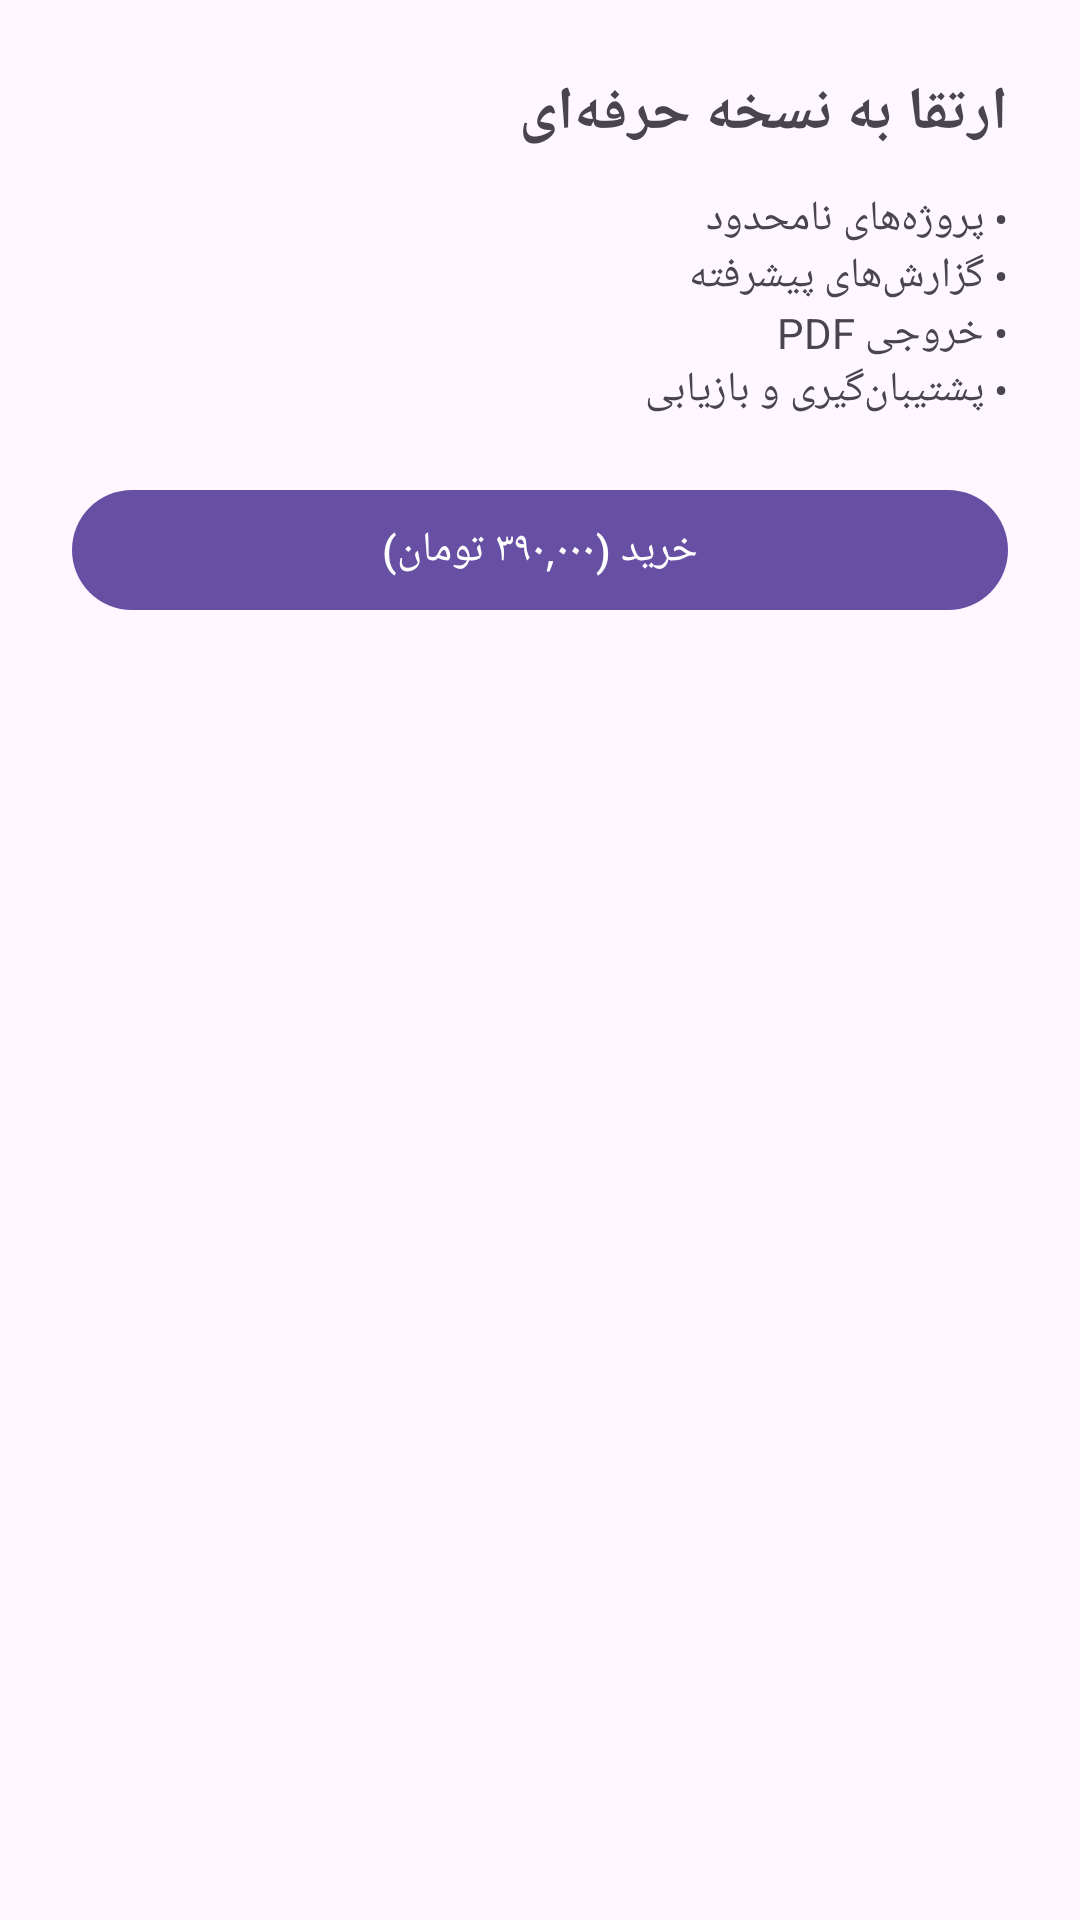

Produce the Android XML layout that renders to this screen, including the resource entries it uses.
<!-- AndroidManifest.xml: application theme Theme.CutStock -->
<!-- res/layout/dialog_upgrade.xml -->
<LinearLayout xmlns:android="http://schemas.android.com/apk/res/android"
    android:layout_width="match_parent"
    android:layout_height="wrap_content"
    android:layoutDirection="rtl"
    android:orientation="vertical"
    android:padding="24dp">

    <TextView
        android:layout_width="match_parent"
        android:layout_height="wrap_content"
        android:text="@string/upgrade_title"
        android:textSize="20sp"
        android:textStyle="bold" />

    <TextView
        android:layout_width="match_parent"
        android:layout_height="wrap_content"
        android:layout_marginTop="12dp"
        android:text="@string/upgrade_features" />

    <com.google.android.material.button.MaterialButton
        android:id="@+id/purchaseButton"
        android:layout_width="match_parent"
        android:layout_height="wrap_content"
        android:layout_marginTop="20dp"
        android:text="@string/purchase_button" />
</LinearLayout>
<!-- resources referenced by this layout -->
<resources>
  <string name="purchase_button">خرید (۳۹۰,۰۰۰ تومان)</string>
  <string name="upgrade_features">• پروژه‌های نامحدود\n• گزارش‌های پیشرفته\n• خروجی PDF\n• پشتیبان‌گیری و بازیابی</string>
  <string name="upgrade_title">ارتقا به نسخه حرفه‌ای</string>
  <style name="Theme.CutStock" parent="Theme.Material3.DayNight.NoActionBar">
          <item name="android:statusBarColor">@android:color/transparent</item>
          <item name="android:navigationBarColor">@android:color/transparent</item>
      </style>
</resources>
